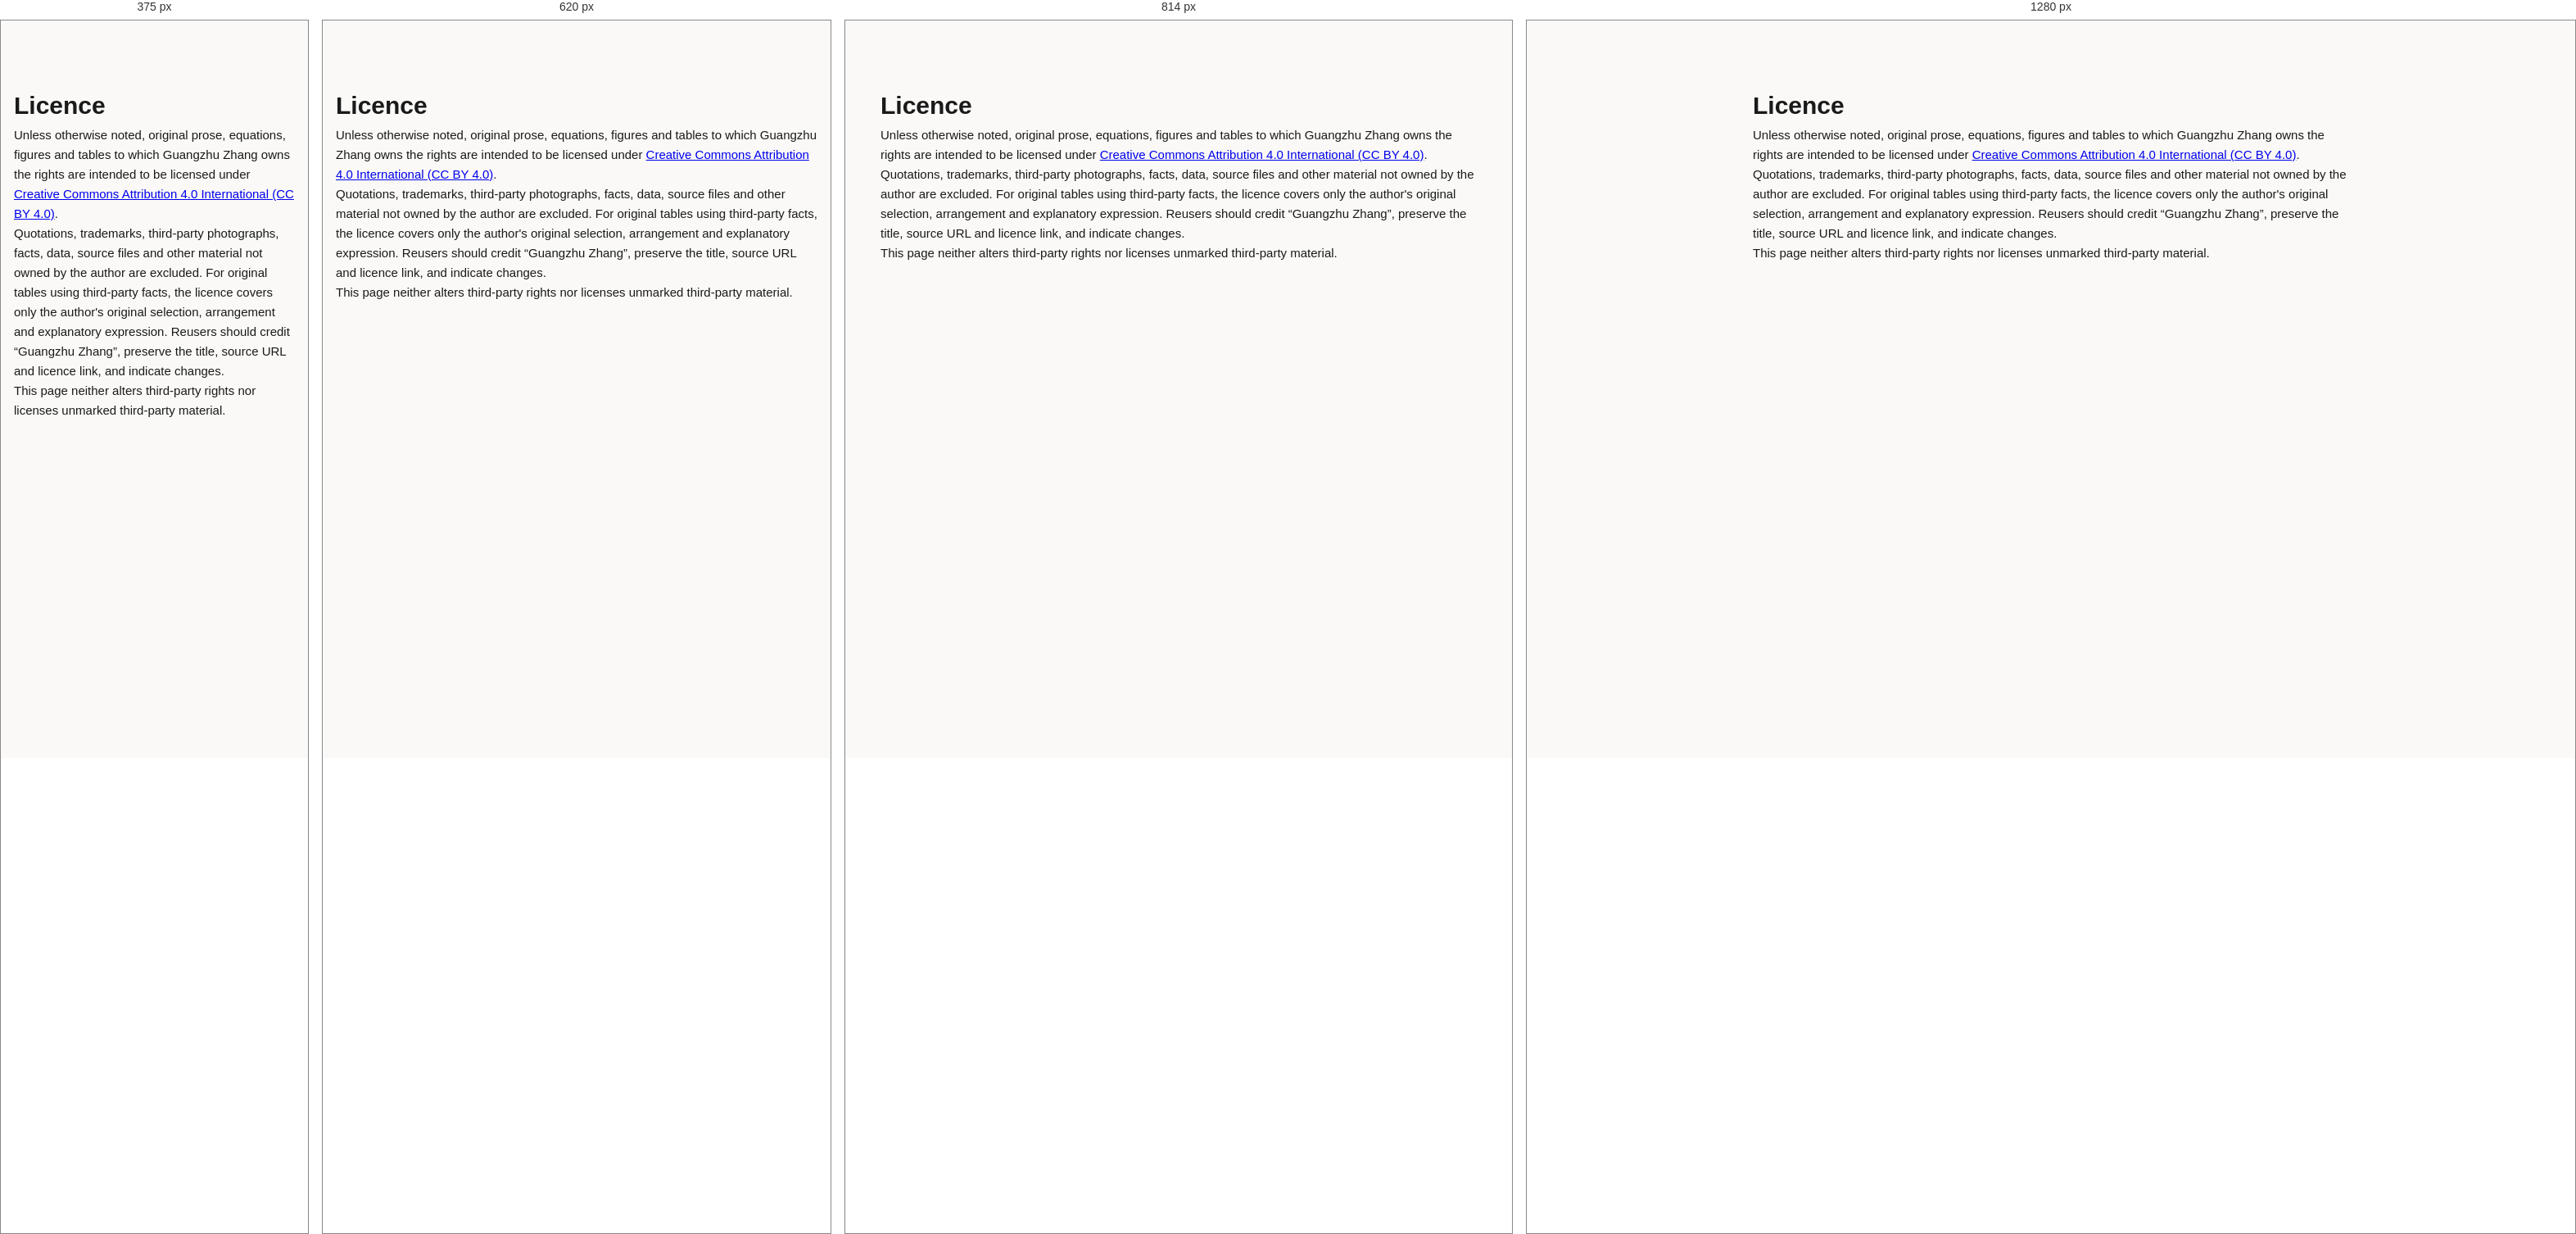
Rendered at 375 px, 620 px, 814 px and 1280 px, left to right.

<!-- file: index.html -->
<!doctype html><html lang="en"><head><meta charset="utf-8"><meta name="viewport" content="width=device-width,initial-scale=1"><title>Licence · Synthesis Political Economy</title><link rel="stylesheet" href="/assets/css/main.css"></head><body><main style="max-width:760px;margin:4rem auto;padding:1rem"><h1>Licence</h1><p>Unless otherwise noted, original prose, equations, figures and tables to which Guangzhu Zhang owns the rights are intended to be licensed under <a rel="license" href="https://creativecommons.org/licenses/by/4.0/">Creative Commons Attribution 4.0 International (CC BY 4.0)</a>.</p><p>Quotations, trademarks, third-party photographs, facts, data, source files and other material not owned by the author are excluded. For original tables using third-party facts, the licence covers only the author's original selection, arrangement and explanatory expression. Reusers should credit “Guangzhu Zhang”, preserve the title, source URL and licence link, and indicate changes.</p><p>This page neither alters third-party rights nor licenses unmarked third-party material.</p></main></body></html>


/* @media block from main.css */
@media(max-width:768px){
  .diagrams-grid,.articles-grid{grid-template-columns:1fr}
  .nav-inner{height:auto;min-height:60px;padding:8px 1rem;gap:.75rem;flex-wrap:wrap}
  .nav-links{width:100%;gap:.75rem;flex-wrap:wrap;justify-content:center}
}

/* @media block from main.css */
@media(max-width:860px){.article-layout{display:block;padding:1.5rem}.article{padding:1.5rem}.toc{display:none}.article h1{font-size:24px}.discussion-actions{display:block}.discussion-actions .discussion-btn{display:block;text-align:center;margin:.5rem 0}}

/* @media block from main.css */
@media(max-width:480px){.article-figure{overflow-x:auto}.article-figure img{min-width:680px}}

/* @media block from main.css */
@media(max-width:480px){.article-figure{overflow-x:auto}.article-figure img{min-width:680px}}

/* @media block from main.css */
@media(max-width:760px){.feature-grid{grid-template-columns:1fr}.nav-links{gap:.55rem;font-size:12px}.simple-page{padding:2rem 1rem}}